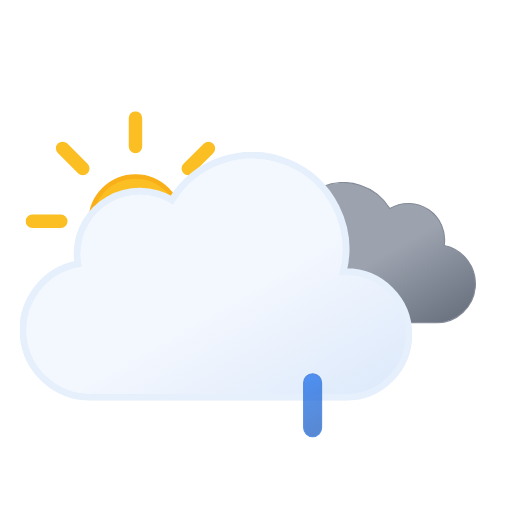
t = 0.00 s
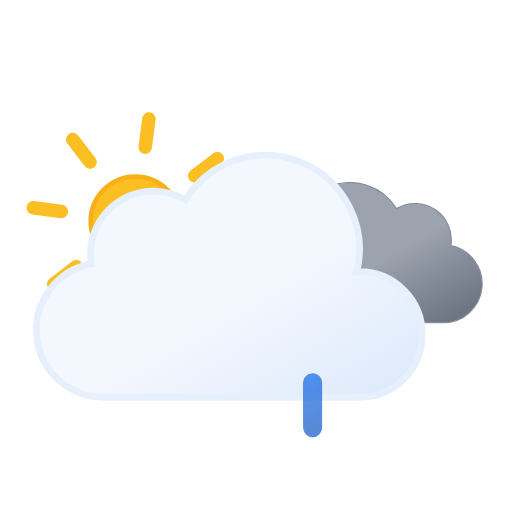
t = 1.00 s
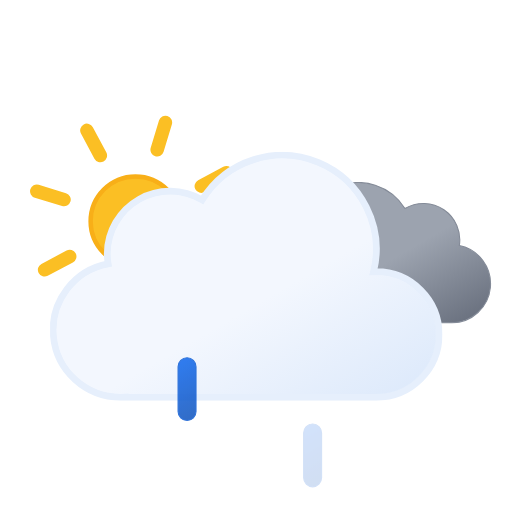
t = 2.25 s
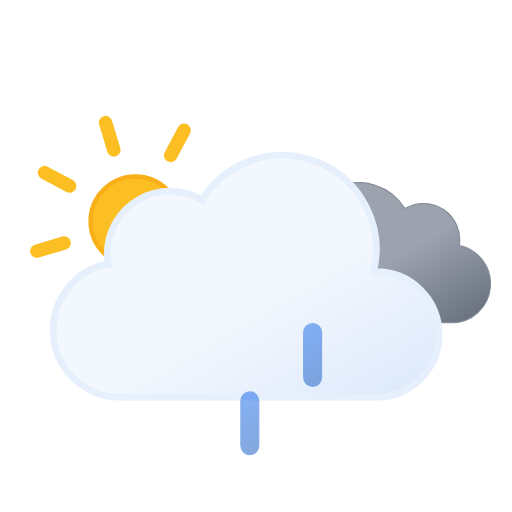
t = 3.75 s
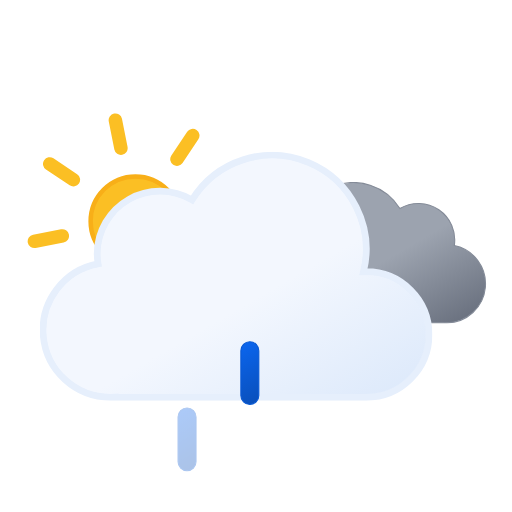
t = 4.50 s
t = 6.00 s: frame unchanged from t = 0.00 s, image omitted

The animated SVG that drew these frames (rendered in a browser with its animation timeline set to each time). Animation: 9 SMIL elements (animate=3,animateTransform=6); one cycle of 6.00 s, repeats indefinitely.

<svg xmlns="http://www.w3.org/2000/svg" xmlns:xlink="http://www.w3.org/1999/xlink" viewBox="33.167 9.667 456.667 456.667"><defs><linearGradient id="a" x1="99.5" x2="232.6" y1="30.7" y2="261.4" gradientUnits="userSpaceOnUse"><stop offset="0" stop-color="#f3f7fe"/><stop offset=".5" stop-color="#f3f7fe"/><stop offset="1" stop-color="#deeafb"/></linearGradient><linearGradient id="b" x1="52.7" x2="133.4" y1="9.6" y2="149.3" gradientUnits="userSpaceOnUse"><stop offset="0" stop-color="#9ca3af"/><stop offset=".5" stop-color="#9ca3af"/><stop offset="1" stop-color="#6b7280"/></linearGradient><linearGradient id="c" x1="1381.3" x2="1399.5" y1="-1144.7" y2="-1097.4" gradientTransform="rotate(-9 8002.567 8233.063)" gradientUnits="userSpaceOnUse"><stop offset="0" stop-color="#0b65ed"/><stop offset=".5" stop-color="#0a5ad4"/><stop offset="1" stop-color="#0950bc"/></linearGradient><linearGradient xlink:href="#c" id="d" x1="1436.7" x2="1454.9" y1="-1137" y2="-1089.7" gradientTransform="rotate(-9 8009.537 8233.037)"/><linearGradient xlink:href="#c" id="e" x1="1492.1" x2="1510.3" y1="-1129.3" y2="-1082.1" gradientTransform="rotate(-9 8016.566 8233.078)"/><linearGradient id="f" x1="78" x2="118" y1="63.4" y2="132.7" gradientUnits="userSpaceOnUse"><stop offset="0" stop-color="#fbbf24"/><stop offset=".5" stop-color="#fbbf24"/><stop offset="1" stop-color="#f59e0b"/></linearGradient><symbol id="h" viewBox="0 0 196 196"><circle cx="98" cy="98" r="40" fill="url(#f)" stroke="#f8af18" stroke-miterlimit="10" stroke-width="4"/><path fill="none" stroke="#fbbf24" stroke-linecap="round" stroke-miterlimit="10" stroke-width="12" d="M98 31.4V6m0 184v-25.4M145.1 51l18-17.9M33 163l18-17.9M51 51 33 33m130.1 130.1-18-18M6 98h25.4M190 98h-25.4"><animateTransform additive="sum" attributeName="transform" dur="6s" repeatCount="indefinite" type="rotate" values="0 98 98; 45 98 98"/></path></symbol><symbol id="j" viewBox="0 0 200.3 126.1"><path fill="url(#b)" stroke="#848b98" stroke-miterlimit="10" d="M.5 93.2a32.4 32.4 0 0032.4 32.4h129.8v-.1l2.3.1a34.8 34.8 0 006.5-68.9 32.4 32.4 0 00-48.5-33 48.6 48.6 0 00-88.6 37.1h-1.5A32.4 32.4 0 00.5 93.1Z"/></symbol><symbol id="k" viewBox="0 0 350 222"><path fill="url(#a)" stroke="#e6effc" stroke-miterlimit="10" stroke-width="6" d="m291 107-2.5.1A83.9 83.9 0 00135.6 43 56 56 0 0051 91a56.6 56.6 0 00.8 9A60 60 0 0063 219l4-.2v.2h224a56 56 0 000-112Z"/></symbol><symbol id="i" overflow="visible" viewBox="0 0 398 222"><use xlink:href="#j" width="200.3" height="126.1" transform="translate(198 27)"><animateTransform additive="sum" attributeName="transform" dur="6s" repeatCount="indefinite" type="translate" values="-9 0; 9 0; -9 0"/></use><use xlink:href="#k" width="350" height="222"><animateTransform additive="sum" attributeName="transform" dur="6s" repeatCount="indefinite" type="translate" values="-18 0; 18 0; -18 0"/></use></symbol><symbol id="g" overflow="visible" viewBox="0 0 410.8 258"><use xlink:href="#h" width="196" height="196"/><use xlink:href="#i" width="398" height="222" transform="translate(12.84 36)"/></symbol><symbol id="l" overflow="visible" viewBox="0 0 129 57"><path fill="url(#c)" stroke="#0a5ad4" stroke-miterlimit="10" d="M8.5 56.5a8 8 0 01-8-8v-40a8 8 0 0116 0v40a8 8 0 01-8 8Z" opacity="0"><animateTransform id="x1" additive="sum" attributeName="transform" begin="0s; x1.end+.33s" dur=".67s" type="translate" values="0 -60; 0 60"/><animate id="y1" attributeName="opacity" begin="0s; y1.end+.33s" dur=".67s" keyTimes="0; .25; 1" values="0; 1; 0"/></path><path fill="url(#d)" stroke="#0a5ad4" stroke-miterlimit="10" d="M64.5 56.5a8 8 0 01-8-8v-40a8 8 0 0116 0v40a8 8 0 01-8 8Z" opacity="0"><animateTransform id="x2" additive="sum" attributeName="transform" begin=".33s; x2.end+.33s" dur=".67s" type="translate" values="0 -60; 0 60"/><animate id="y2" attributeName="opacity" begin=".33s; y2.end+.33s" dur=".67s" keyTimes="0; .25; 1" values="0; 1; 0"/></path><path fill="url(#e)" stroke="#0a5ad4" stroke-miterlimit="10" d="M120.5 56.5a8 8 0 01-8-8v-40a8 8 0 0116 0v40a8 8 0 01-8 8Z" opacity="0"><animateTransform id="x3" additive="sum" attributeName="transform" begin="-.33s; x3.end+.33s" dur=".67s" type="translate" values="0 -60; 0 60"/><animate id="y3" attributeName="opacity" begin="-.33s; y3.end+.33s" dur=".67s" keyTimes="0; .25; 1" values="0; 1; 0"/></path></symbol></defs><use xlink:href="#g" width="410.8" height="258" transform="translate(56 109)"/><use xlink:href="#l" width="129" height="57" transform="translate(191.5 343.5)"/></svg>
